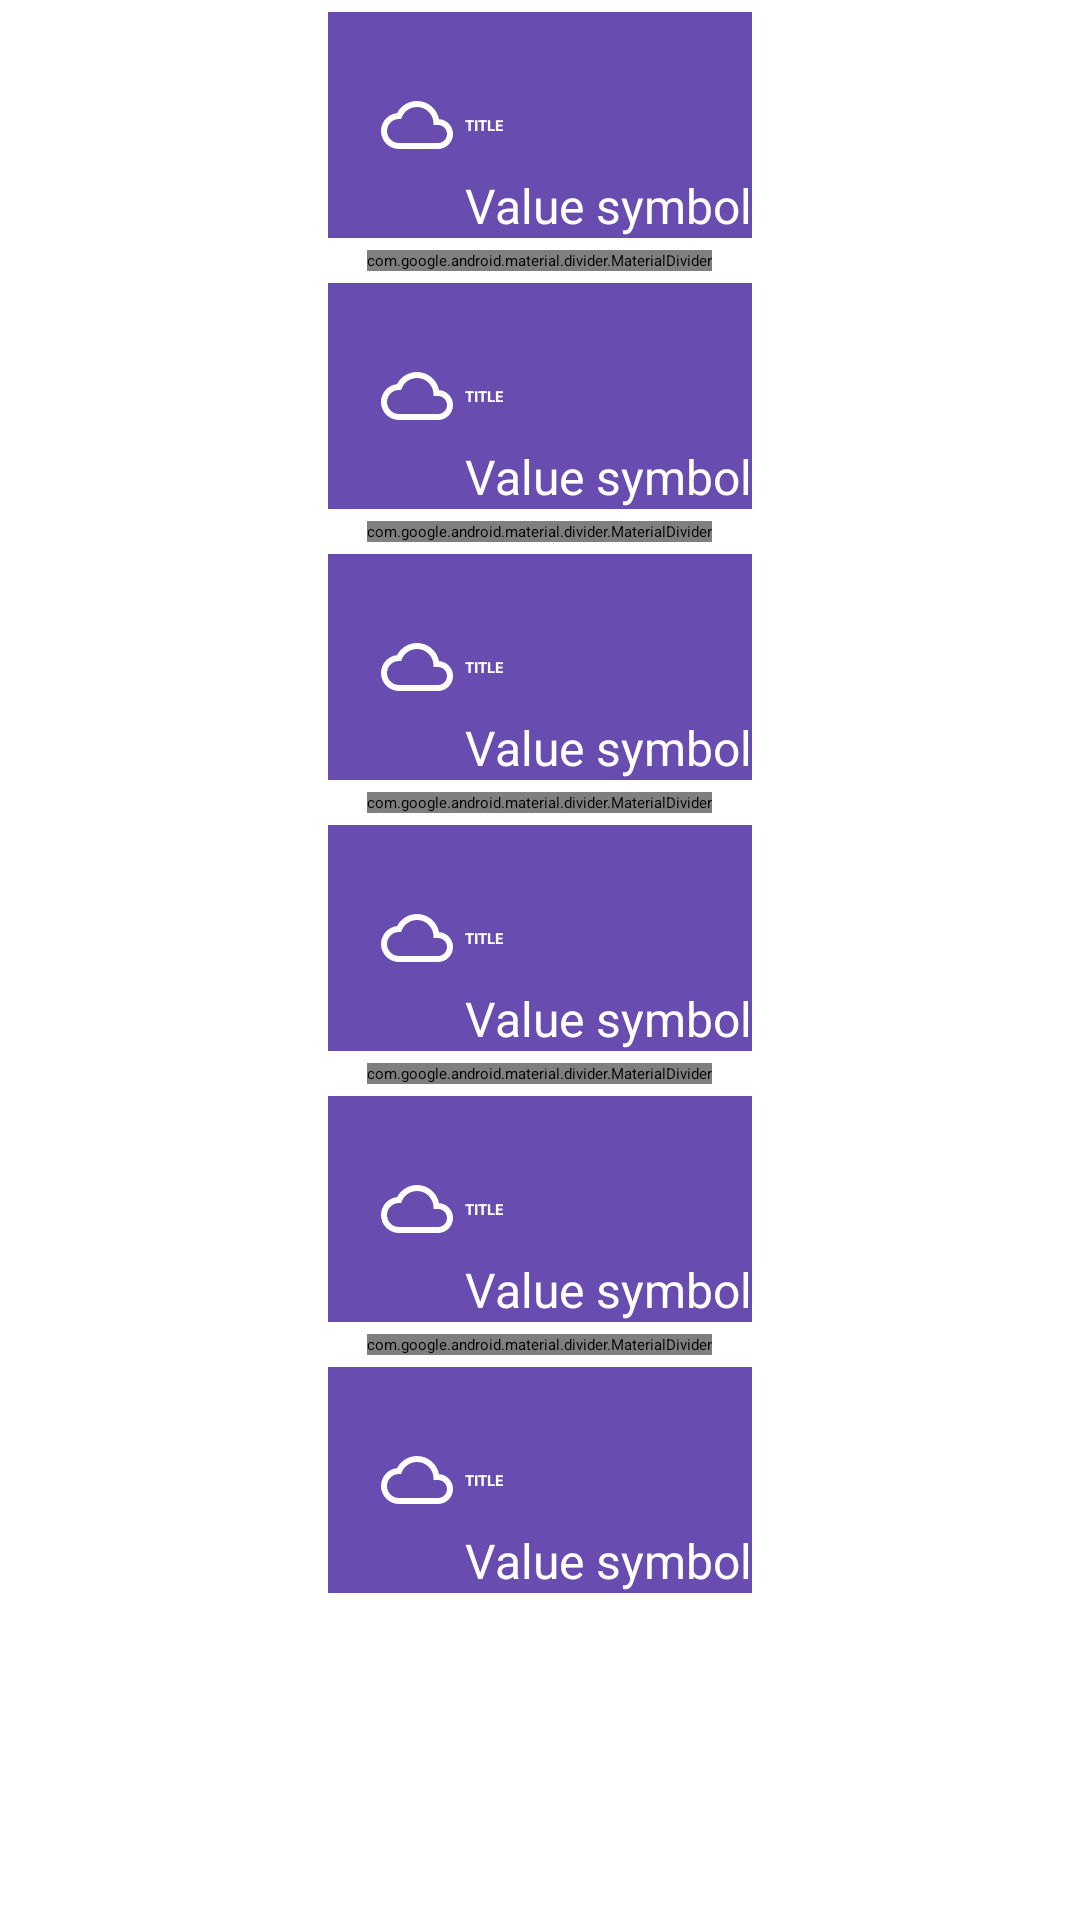

Produce the Android XML layout that renders to this screen, including the resource entries it uses.
<!-- AndroidManifest.xml: application theme Theme.AppStarting -->
<!-- res/layout/properties_card.xml -->
<androidx.cardview.widget.CardView xmlns:android="http://schemas.android.com/apk/res/android"
    xmlns:app="http://schemas.android.com/apk/res-auto"
    android:layout_width="match_parent"
    android:layout_height="wrap_content"
    android:layout_margin="8dp"
    android:elevation="8dp"
    app:cardBackgroundColor="@android:color/transparent">

    <LinearLayout
        android:layout_width="match_parent"
        android:layout_height="wrap_content"
        android:gravity="center"
        android:orientation="vertical">

        <include
            android:id="@+id/humidity"
            layout="@layout/property_item" />

        <com.google.android.material.divider.MaterialDivider
            android:layout_width="wrap_content"
            android:layout_height="wrap_content"
            android:layout_marginStart="16dp"
            android:layout_marginEnd="16dp" />

        <include
            android:id="@+id/wind_speed"
            layout="@layout/property_item" />

        <com.google.android.material.divider.MaterialDivider
            android:layout_width="wrap_content"
            android:layout_height="wrap_content"
            android:layout_marginStart="16dp"
            android:layout_marginEnd="16dp" />

        <include
            android:id="@+id/clouds"
            layout="@layout/property_item" />

        <com.google.android.material.divider.MaterialDivider
            android:layout_width="wrap_content"
            android:layout_height="wrap_content"
            android:layout_marginStart="16dp"
            android:layout_marginEnd="16dp" />

        <include
            android:id="@+id/pressure"
            layout="@layout/property_item" />

        <com.google.android.material.divider.MaterialDivider
            android:layout_width="wrap_content"
            android:layout_height="wrap_content"
            android:layout_marginStart="16dp"
            android:layout_marginEnd="16dp" />

        <include
            android:id="@+id/sunrise"
            layout="@layout/property_item" />

        <com.google.android.material.divider.MaterialDivider
            android:layout_width="wrap_content"
            android:layout_height="wrap_content"
            android:layout_marginStart="16dp"
            android:layout_marginEnd="16dp" />

        <include
            android:id="@+id/sunset"
            layout="@layout/property_item" />
    </LinearLayout>
</androidx.cardview.widget.CardView>
<!-- res/layout/property_item.xml (included above) -->
<androidx.constraintlayout.widget.ConstraintLayout xmlns:android="http://schemas.android.com/apk/res/android"
    xmlns:app="http://schemas.android.com/apk/res-auto"
    xmlns:tools="http://schemas.android.com/tools"
    android:layout_width="wrap_content"
    android:layout_height="wrap_content"
    android:layout_margin="4dp"
    tools:background="@color/md_theme_light_primary">


    <ImageView
        android:id="@+id/prob_icon"
        android:layout_width="wrap_content"
        android:layout_height="wrap_content"
        android:layout_margin="8dp"
        android:contentDescription="@string/clouds"
        android:padding="4dp"
        app:layout_constraintBottom_toBottomOf="parent"
        app:layout_constraintStart_toStartOf="@+id/guideline"
        app:layout_constraintTop_toTopOf="parent"
        app:layout_constraintVertical_bias="0.5"
        tools:src="@drawable/ic_cloud_24" />

    <TextView
        android:id="@+id/prob_name"
        android:layout_width="0dp"
        android:layout_height="wrap_content"
        android:textAllCaps="true"
        android:textColor="@color/md_theme_light_onPrimary"
        android:textStyle="bold"
        app:layout_constraintBottom_toBottomOf="parent"
        app:layout_constraintStart_toEndOf="@+id/prob_icon"
        app:layout_constraintTop_toTopOf="parent"
        app:layout_constraintVertical_bias="0.5"
        tools:text="Title" />

    <TextView
        android:id="@+id/prob_value"
        android:layout_width="0dp"
        android:layout_height="wrap_content"
        android:textAlignment="center"
        android:textColor="@color/md_theme_light_onPrimary"
        android:textSize="16sp"
        app:layout_constraintStart_toStartOf="@id/prob_name"
        app:layout_constraintTop_toBottomOf="@id/prob_icon"
        tools:text="Value" />

    <TextView
        android:id="@+id/prob_symbol"
        android:layout_width="0dp"
        android:layout_height="wrap_content"
        android:layout_marginStart="4dp"
        android:textAlignment="center"
        android:textColor="@color/md_theme_light_onPrimary"
        android:textSize="16sp"
        app:layout_constraintBaseline_toBaselineOf="@id/prob_value"
        app:layout_constraintStart_toEndOf="@id/prob_value"
        app:layout_constraintTop_toBottomOf="@+id/prob_name"
        tools:text="symbol" />

    <androidx.constraintlayout.widget.Guideline
        android:id="@+id/guideline"
        android:layout_width="wrap_content"
        android:layout_height="wrap_content"
        android:orientation="vertical"
        app:layout_constraintGuide_percent="0.04" />


</androidx.constraintlayout.widget.ConstraintLayout>
<!-- resources referenced by this layout -->
<resources>
  <color name="md_theme_light_onPrimary">#FFFFFF</color>
  <color name="md_theme_light_primary">#684CB0</color>
  <!-- drawable ic_cloud_24 (drawable) -->
  <vector android:height="24dp"
      android:tint="#FFFFFF"
      android:viewportHeight="24"
      android:viewportWidth="24"
      android:width="24dp"
      xmlns:android="http://schemas.android.com/apk/res/android">
      <path
          android:fillColor="@android:color/white"
          android:pathData="M19.35,10.04C18.67,6.59 15.64,4 12,4 9.11,4 6.6,5.64 5.35,8.04 2.34,8.36 0,10.91 0,14c0,3.31 2.69,6 6,6h13c2.76,0 5,-2.24 5,-5 0,-2.64 -2.05,-4.78 -4.65,-4.96zM19,18H6c-2.21,0 -4,-1.79 -4,-4s1.79,-4 4,-4h0.71C7.37,7.69 9.48,6 12,6c3.04,0 5.5,2.46 5.5,5.5v0.5H19c1.66,0 3,1.34 3,3s-1.34,3 -3,3z" />
  </vector>
  <string name="clouds">Clouds</string>
  <style name="Theme.AppStarting" parent="Theme.SplashScreen">
          <item name="windowSplashScreenBackground">@color/md_theme_light_primary</item>
          <item name="windowSplashScreenAnimatedIcon">@drawable/ic_launcher_foreground</item>
          <item name="postSplashScreenTheme">@style/Theme.Marsad</item>
      </style>
  <color name="md_theme_light_primaryContainer">#E9DDFF</color>
  <color name="md_theme_light_onPrimaryContainer">#22005D</color>
  <color name="md_theme_light_secondary">#625B71</color>
  <color name="md_theme_light_onSecondary">#FFFFFF</color>
  <color name="md_theme_light_secondaryContainer">#E8DEF8</color>
  <color name="md_theme_light_onSecondaryContainer">#1E192B</color>
  <color name="md_theme_light_tertiary">#7E5260</color>
  <color name="md_theme_light_onTertiary">#FFFFFF</color>
  <color name="md_theme_light_tertiaryContainer">#FFD9E3</color>
  <color name="md_theme_light_onTertiaryContainer">#31101D</color>
  <color name="md_theme_light_error">#BA1A1A</color>
  <color name="md_theme_light_errorContainer">#FFDAD6</color>
  <color name="md_theme_light_onError">#FFFFFF</color>
  <color name="md_theme_light_onErrorContainer">#410002</color>
  <color name="md_theme_light_background">#FFFBFF</color>
  <color name="md_theme_light_onBackground">#1C1B1E</color>
  <color name="md_theme_light_outline">#7A757F</color>
  <color name="md_theme_light_inverseOnSurface">#F4EFF4</color>
  <color name="md_theme_light_inverseSurface">#313033</color>
  <color name="md_theme_light_surface">#FDF8FD</color>
  <color name="md_theme_light_onSurface">#1C1B1E</color>
  <color name="md_theme_light_surfaceVariant">#E7E0EB</color>
  <color name="md_theme_light_onSurfaceVariant">#49454E</color>
  <color name="md_theme_light_inversePrimary">#CFBCFF</color>
</resources>
